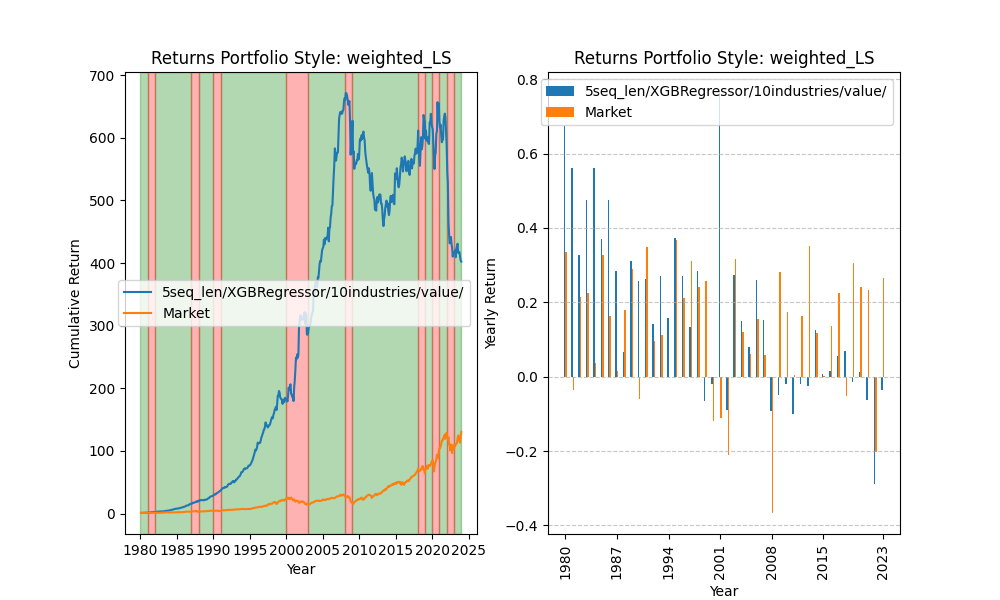

The table this chart was drawn from, first rows:
date, 0
1980-01-02, 0.989
1980-01-03, 0.9999
1980-01-04, 1.002
1980-01-07, 1.003
1980-01-08, 1.002
1980-01-09, 1.007
1980-01-10, 1.009
1980-01-11, 1.009
1980-01-14, 1.011
1980-01-15, 1.015
1980-01-16, 1.007
1980-01-17, 1.006
1980-01-18, 1.016
1980-01-21, 1.023
1980-01-22, 1.027
1980-01-23, 1.018
1980-01-24, 1.025
1980-01-25, 1.023
1980-01-28, 1.039
1980-01-29, 1.035
1980-01-30, 1.035
1980-01-31, 1.042
1980-02-01, 1.038
1980-02-04, 1.04
1980-02-05, 1.039
1980-02-06, 1.045
1980-02-07, 1.041
1980-02-08, 1.042
1980-02-11, 1.043
1980-02-12, 1.054
1980-02-13, 1.059
1980-02-14, 1.069
1980-02-15, 1.079
1980-02-19, 1.078
1980-02-20, 1.081
1980-02-21, 1.075
1980-02-22, 1.076
1980-02-25, 1.079
1980-02-26, 1.074
1980-02-27, 1.078
1980-02-28, 1.078
1980-02-29, 1.08
1980-03-03, 1.092
1980-03-04, 1.096
1980-03-05, 1.106
1980-03-06, 1.093
1980-03-07, 1.086
1980-03-10, 1.095
1980-03-11, 1.09
1980-03-12, 1.09
1980-03-13, 1.093
1980-03-14, 1.092
1980-03-17, 1.094
1980-03-18, 1.102
1980-03-19, 1.108
1980-03-20, 1.113
1980-03-21, 1.114
1980-03-24, 1.119
1980-03-25, 1.114
1980-03-26, 1.118
... 11,033 more rows
